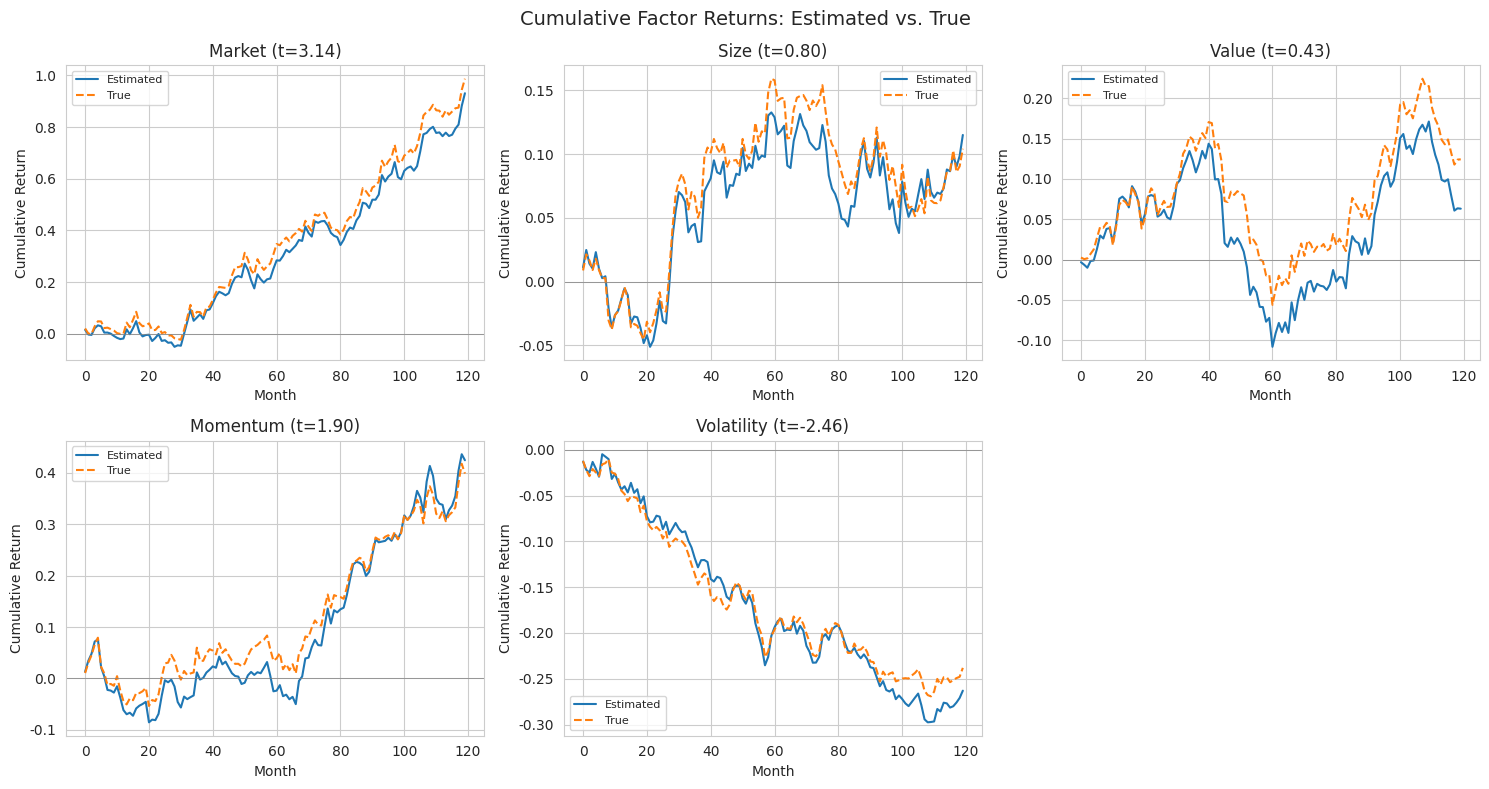
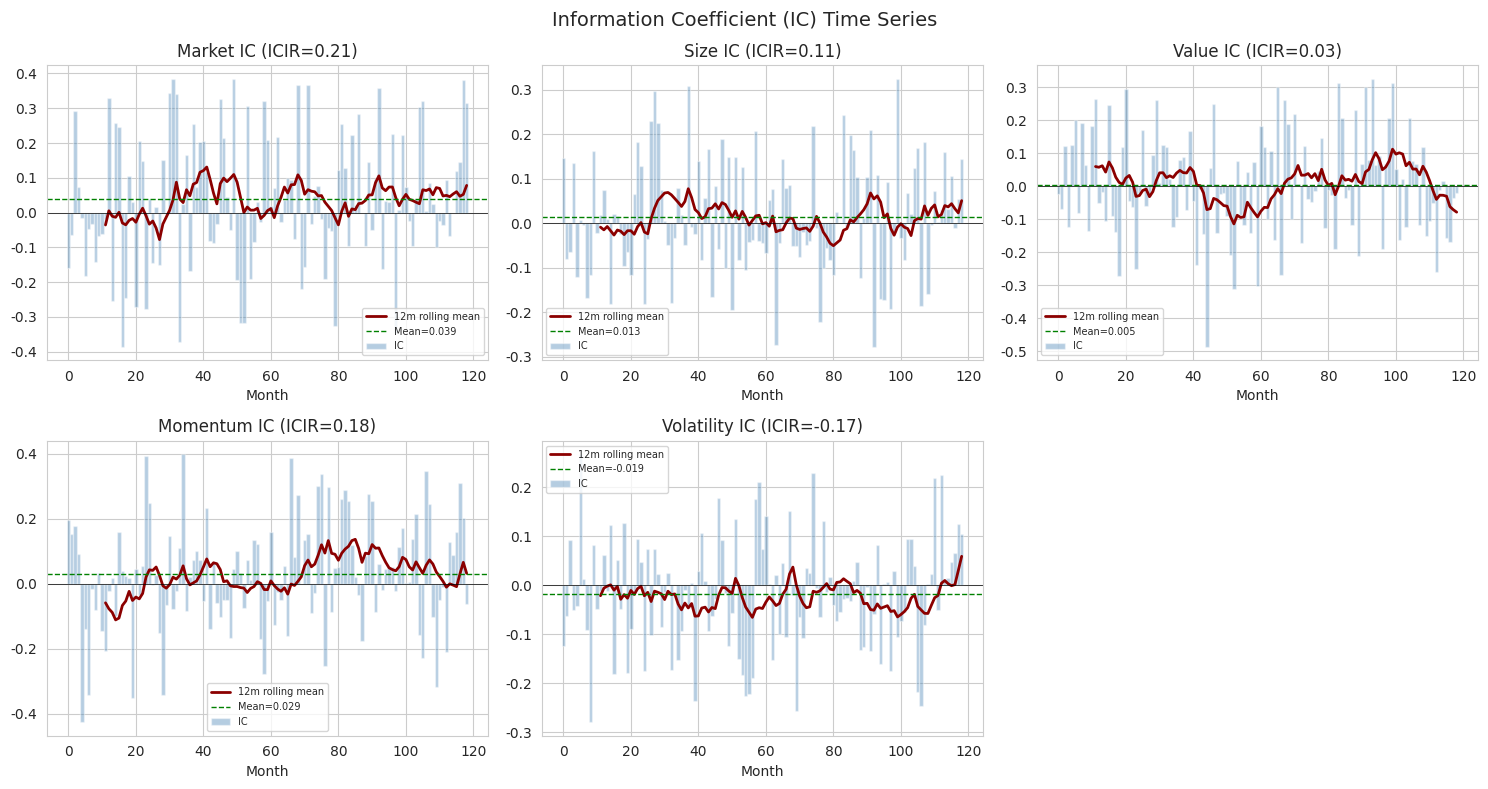
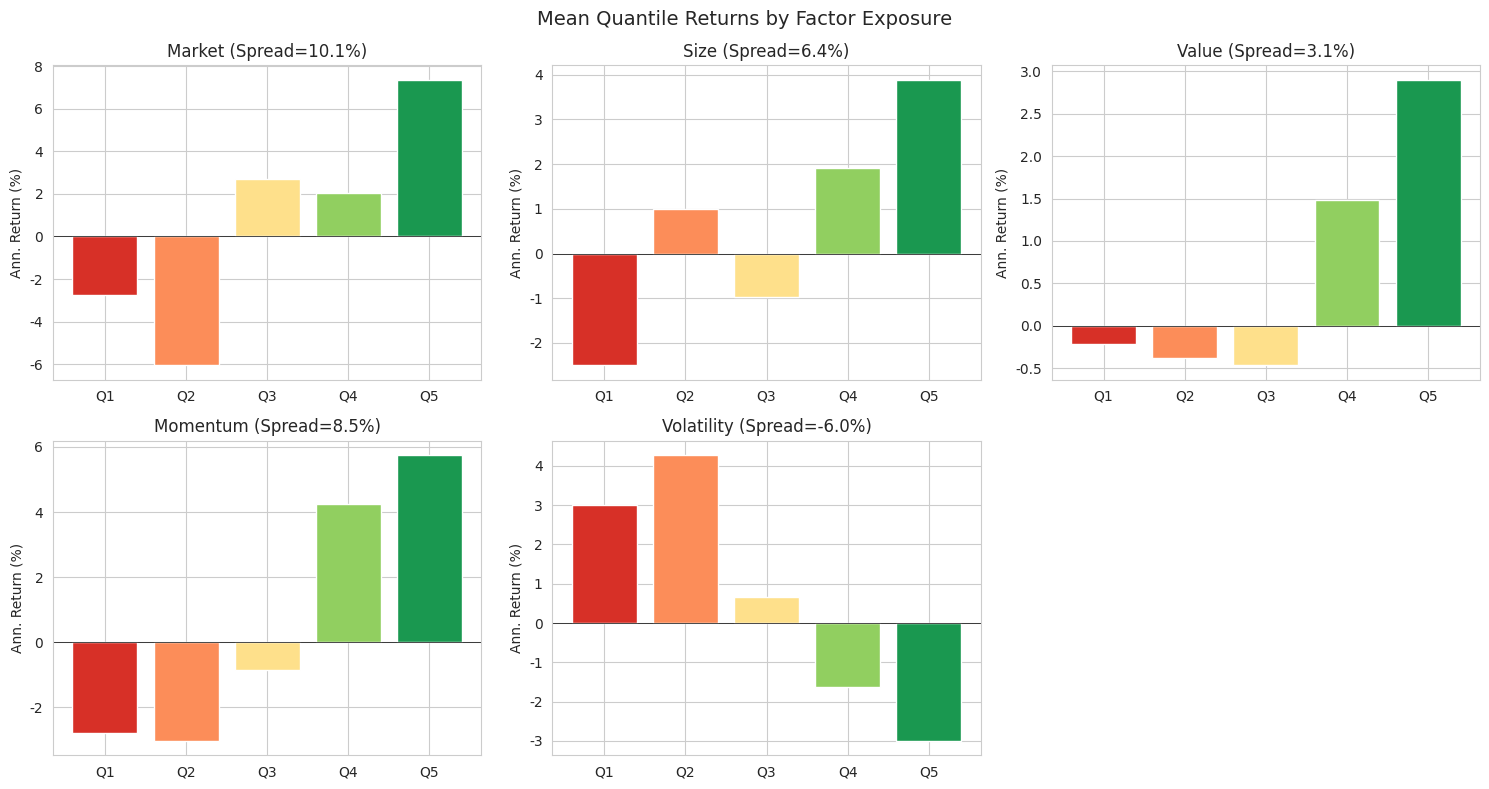
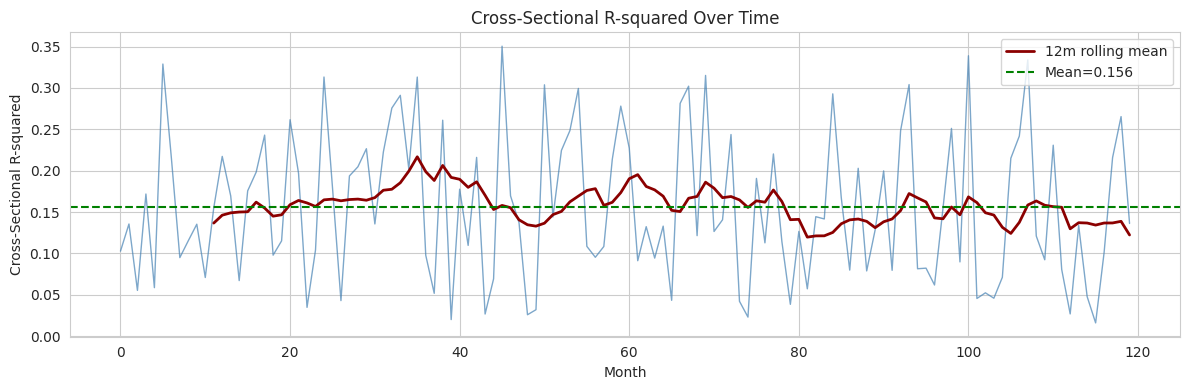
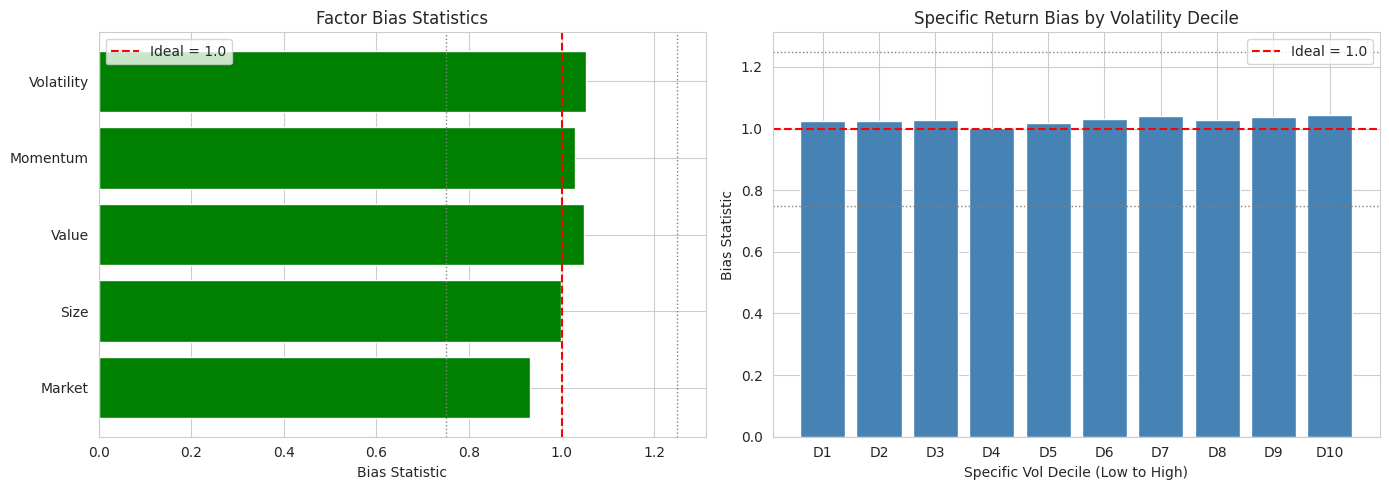
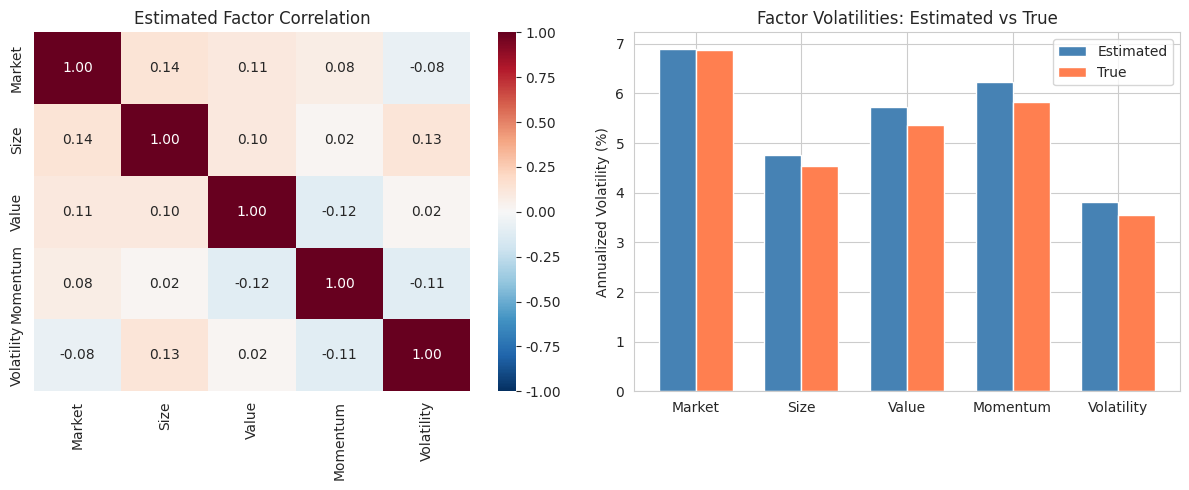
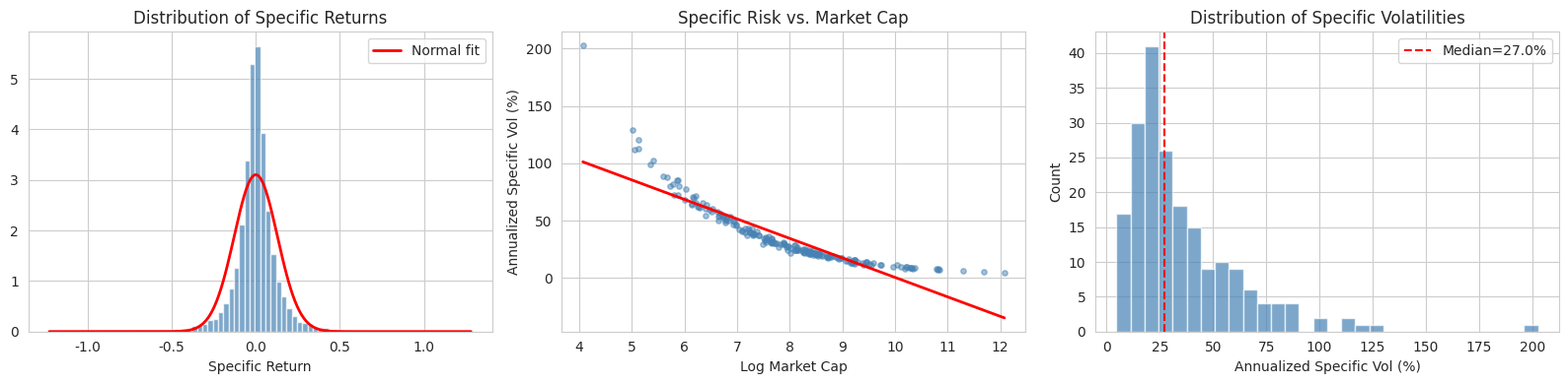
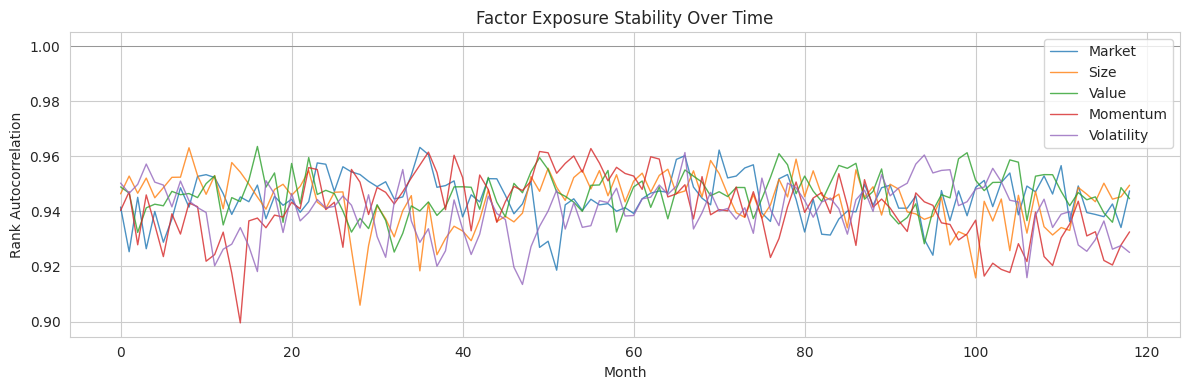
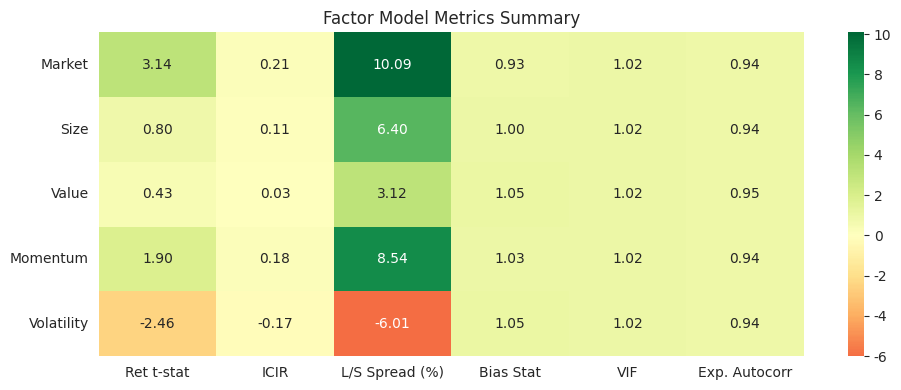

Generate these figures, in order, with matplotlib:
import numpy as np
import pandas as pd
import matplotlib.pyplot as plt
import seaborn as sns
from scipy import stats
from scipy.stats import spearmanr

np.random.seed(42)
sns.set_style('whitegrid')

def estimate_factor_model(returns, exposures, market_cap, factor_names=None,
                          periods_per_year=12):
    """
    Estimate factor returns and all unknown parameters from a cross-sectional
    factor model via Weighted Least Squares (WLS) regression.

    The model is: r_{i,t} = X_{i,t} f_t + u_{i,t}

    Given observed returns, z-scored exposures, and market capitalizations,
    this function estimates factor returns each period using the BARRA-style
    WLS formula:

        f_t = (X_t' W X_t)^{-1} X_t' W r_t

    where W = diag(sqrt(market_cap)), weighting larger stocks more heavily.

    At each time point t, only stocks with non-NaN returns, exposures, and
    market_cap are used in the cross-sectional regression.  Fitted and
    specific returns are computed for those stocks; missing stocks receive
    NaN.

    Parameters:
        returns (np.array): Asset excess returns, shape (T, N).
            May contain NaN for missing stocks at specific dates.
        exposures (np.array): Z-scored factor exposures, shape (T, N, K).
            May contain NaN for missing stocks at specific dates.
        market_cap (np.array): Market capitalizations, shape (N,).
            May contain NaN (those stocks are excluded from every period).
        factor_names (list or None): Names for the K factors. If None,
            defaults to ['Factor_1', ..., 'Factor_K'].
        periods_per_year (int): Periods per year for annualization (default 12).

    Returns:
        results (dict): Dictionary containing all estimated parameters:
            - 'factor_returns': Estimated factor returns, shape (T, K).
            - 'specific_returns': Residuals (idiosyncratic returns), shape (T, N).
                  NaN for stocks missing at that date.
            - 'r_squared': Cross-sectional R-squared per period, shape (T,).
            - 'factor_covariance': Factor return covariance matrix, shape (K, K).
            - 'specific_variance': Per-asset specific return variance, shape (N,).
                  Computed from non-NaN observations per stock.
            - 'factor_stats': DataFrame with annualized mean, vol, t-stat, Sharpe
                  per factor.
            - 'factor_names': List of factor names.
            - 'fitted_returns': Fitted (predicted) returns, shape (T, N).
                  NaN for stocks missing at that date.
            - 'asset_covariance_last': Full asset covariance at last period,
                  shape (N, N).
    """
    T, N, K = exposures.shape

    if factor_names is None:
        factor_names = [f'Factor_{k+1}' for k in range(K)]

    # --- WLS weights (BARRA convention) ---
    w = np.sqrt(market_cap)
    mcap_valid = ~np.isnan(w)       # static mask for valid market caps

    # --- Cross-sectional regression each period ---
    factor_returns = np.zeros((T, K))
    specific_returns = np.full((T, N), np.nan)
    fitted_returns = np.full((T, N), np.nan)
    r_squared = np.zeros(T)

    for t in range(T):
        X_t = exposures[t]                             # (N, K)
        r_t = returns[t]                               # (N,)

        # Valid stocks at this time point: non-NaN in returns,
        # all K exposures, and market cap
        valid = (~np.isnan(r_t)
                 & ~np.isnan(X_t).any(axis=1)
                 & mcap_valid)

        if valid.sum() <= K:
            # Not enough stocks to run the regression
            continue

        X_v = X_t[valid]                               # (n_valid, K)
        r_v = r_t[valid]                               # (n_valid,)
        w_v = w[valid]                                 # (n_valid,)
        W_v = np.diag(w_v)                             # (n_valid, n_valid)

        # WLS: f_t = (X'WX)^{-1} X'W r
        XtW = X_v.T @ W_v                             # (K, n_valid)
        factor_returns[t] = np.linalg.solve(XtW @ X_v, XtW @ r_v)  # (K,)

        # Fitted and residual returns (only for valid stocks)
        fitted_v = X_v @ factor_returns[t]             # (n_valid,)
        fitted_returns[t, valid] = fitted_v
        specific_returns[t, valid] = r_v - fitted_v

        # Weighted R-squared (valid stocks only)
        r_bar = np.average(r_v, weights=w_v)
        ss_tot = np.sum(w_v * (r_v - r_bar) ** 2)
        ss_res = np.sum(w_v * (r_v - fitted_v) ** 2)
        r_squared[t] = 1.0 - ss_res / ss_tot if ss_tot > 0 else 0.0

    # --- Factor return statistics ---
    means = factor_returns.mean(axis=0)
    stds = factor_returns.std(axis=0, ddof=1)
    t_stats = means / (stds / np.sqrt(T))
    ann_mean = means * periods_per_year
    ann_vol = stds * np.sqrt(periods_per_year)
    sharpe = ann_mean / ann_vol

    factor_stats = pd.DataFrame({
        'Ann. Mean (%)': ann_mean * 100,
        'Ann. Vol (%)': ann_vol * 100,
        'Sharpe': sharpe,
        't-stat': t_stats,
        '% Positive': (factor_returns > 0).mean(axis=0) * 100
    }, index=factor_names)

    # --- Factor covariance matrix (annualized) ---
    factor_covariance = np.cov(factor_returns, rowvar=False) * periods_per_year

    # --- Specific variance per asset (NaN-aware) ---
    specific_variance = np.nanvar(specific_returns, axis=0, ddof=1)

    # --- Full asset covariance at last period ---
    #   Sigma = X Sigma_f X' + D
    X_last = exposures[-1]
    factor_cov_monthly = np.cov(factor_returns, rowvar=False)
    D = np.diag(specific_variance)
    asset_covariance_last = X_last @ factor_cov_monthly @ X_last.T + D

    # --- Pack results ---
    results = {
        'factor_returns': factor_returns,           # (T, K)
        'specific_returns': specific_returns,       # (T, N) — NaN where missing
        'r_squared': r_squared,                     # (T,)
        'factor_covariance': factor_covariance,     # (K, K) annualized
        'specific_variance': specific_variance,     # (N,)
        'factor_stats': factor_stats,               # DataFrame
        'factor_names': factor_names,               # list
        'fitted_returns': fitted_returns,           # (T, N) — NaN where missing
        'asset_covariance_last': asset_covariance_last  # (N, N)
    }

    return results

def generate_factor_model_data(zscore_exposures, returns, market_cap):
    """
    Align z-score exposures (dict of DataFrames with potentially different
    shapes), stock returns, and market capitalizations onto a common
    (dates x stocks) grid and produce arrays compatible with
    estimate_factor_model.

    Each factor's exposure DataFrame may span a different date range and
    stock universe.  This function intersects all inputs to find the
    maximal common (T, N) rectangle, then stacks exposures into the
    (T, N, K) tensor that estimate_factor_model expects.

    NaN values are preserved: at any given date a stock may be missing
    (NaN) in returns, market_cap, or any exposure.  The downstream
    estimate_factor_model handles this by running the cross-sectional
    regression on only the non-NaN stocks at each time point.

    Parameters
    ----------
    zscore_exposures : dict[str, pd.DataFrame]
        Keys are factor names.  Each value is a DataFrame of shape (T_k, N_k)
        with a DatetimeIndex (dates) as rows and stock identifiers as columns.
        The values should already be z-scored cross-sectionally.
        Individual cells may be NaN (missing stock at that date).
    returns : pd.DataFrame
        Stock excess returns, shape (T, N).  DatetimeIndex rows, stock
        identifiers as columns.  May contain NaN for missing stocks.
    market_cap : pd.DataFrame
        Market capitalizations, shape (T, N).  Same row/column convention
        as returns.  May contain NaN for missing stocks.

    Returns
    -------
    returns_out : np.ndarray, shape (T_common, N_common)
        Aligned asset returns (may contain NaN).
    exposures_out : np.ndarray, shape (T_common, N_common, K)
        Stacked, aligned z-score exposures (may contain NaN).
    market_cap_out : np.ndarray, shape (N_common,)
        Last available market cap per stock (forward-filled so that a
        stock delisted before the final date still gets a valid weight).
    factor_names : list[str]
        Factor names in the same order as the last axis of exposures_out.
    """
    factor_names = list(zscore_exposures.keys())
    K = len(factor_names)

    # --- Intersect dates across returns, market_cap, and every exposure ---
    common_dates = returns.index.intersection(market_cap.index)
    for name in factor_names:
        common_dates = common_dates.intersection(
            zscore_exposures[name].index)
    common_dates = common_dates.sort_values()

    # --- Intersect stocks across returns, market_cap, and every exposure ---
    common_stocks = returns.columns.intersection(market_cap.columns)
    for name in factor_names:
        common_stocks = common_stocks.intersection(
            zscore_exposures[name].columns)
    common_stocks = common_stocks.sort_values()

    T, N = len(common_dates), len(common_stocks)
    if T == 0:
        raise ValueError(
            "No common dates across returns, market_cap, and exposures.")
    if N == 0:
        raise ValueError(
            "No common stocks across returns, market_cap, and exposures.")

    # --- Align returns (NaN preserved) ---
    returns_out = returns.loc[common_dates, common_stocks].values  # (T, N)

    # --- Align market cap: last available (non-NaN) value per stock ---
    market_cap_out = (market_cap
                      .loc[common_dates, common_stocks]
                      .ffill()          # forward-fill gaps
                      .iloc[-1]         # last row
                      .values)          # (N,)

    # --- Stack exposures into (T, N, K), NaN preserved ---
    exposures_out = np.empty((T, N, K))
    for k, name in enumerate(factor_names):
        exposures_out[:, :, k] = (zscore_exposures[name]
                                  .loc[common_dates, common_stocks]
                                  .values)

    return returns_out, exposures_out, market_cap_out, factor_names

# ------------------------------------------------------------------
# Example: generate synthetic data, then estimate the factor model
# from the observed returns, exposures, and market caps.
# ------------------------------------------------------------------
from numpy.random import RandomState

def _make_sample_data(N=200, T=120, K=5, seed=42):
    """Helper to create synthetic inputs for demonstration."""
    rng = RandomState(seed)
    factor_names = ['Market', 'Size', 'Value', 'Momentum', 'Volatility'][:K]

    # Market caps (log-normal)
    market_cap = np.exp(rng.normal(8.0, 1.5, N))

    # AR(1) exposures, z-scored each period
    rho = 0.95
    exposures = np.zeros((T, N, K))
    exposures[0] = rng.randn(N, K)
    for t in range(1, T):
        exposures[t] = rho * exposures[t-1] + np.sqrt(1-rho**2) * rng.randn(N, K)
    for t in range(T):
        mu, sigma = exposures[t].mean(0), exposures[t].std(0)
        exposures[t] = (exposures[t] - mu) / sigma

    # True (hidden) factor returns and specific returns
    monthly_means = np.array([0.005, 0.0017, 0.0025, 0.0033, -0.0008])[:K]
    monthly_stds  = np.array([0.02, 0.012, 0.015, 0.018, 0.01])[:K]
    true_fret = np.column_stack(
        [rng.normal(monthly_means[k], monthly_stds[k], T) for k in range(K)])
    spec_vol = 0.08 / np.sqrt(market_cap / np.median(market_cap))
    specific_ret = np.column_stack([rng.normal(0, spec_vol) for _ in range(T)])
    specific_ret = specific_ret.T  # (T, N)

    # Observed returns: r = Xf + u
    returns = np.array([exposures[t] @ true_fret[t] + specific_ret[t]
                        for t in range(T)])
    return returns, exposures, market_cap, factor_names, true_fret

# Create sample inputs
returns, exposures, market_cap, factor_names, true_fret = _make_sample_data()
N, T, K = exposures.shape[1], exposures.shape[0], exposures.shape[2]

# --- Run the estimator ---
results = estimate_factor_model(returns, exposures, market_cap,
                                factor_names=factor_names)

# Unpack for downstream cells
est_fret      = results['factor_returns']
residuals     = results['specific_returns']
r_squared     = results['r_squared']

print(f'Assets: {N}, Periods: {T}, Factors: {K}')
print(f'Factor names: {factor_names}')
print(f'Returns shape:  {returns.shape}')
print(f'Exposures shape: {exposures.shape}')
print(f'Market cap range: [{market_cap.min():.0f}, {market_cap.max():.0f}]')
print()
print('Estimated factor returns shape:', est_fret.shape)
print('Specific returns shape:', residuals.shape)
print(f'Mean cross-sectional R-squared: {r_squared.mean():.4f}')
print()
print('Factor Return Statistics:')
print(results['factor_stats'].round(3))

# ------------------------------------------------------------------
# Demo: use generate_factor_model_data with dict-of-DataFrames input
# ------------------------------------------------------------------
# Convert the synthetic numpy arrays into the DataFrame / dict format
# that a real-world user would supply, then show the round-trip.
# We inject per-time-point NaN values to exercise per-period masking.

dates = pd.date_range('2015-01-31', periods=T, freq='ME')
stock_names = [f'Stock_{i+1:03d}' for i in range(N)]

# Returns and market cap as DataFrames (T x N)
returns_df = pd.DataFrame(returns, index=dates, columns=stock_names)
market_cap_df = pd.DataFrame(
    np.tile(market_cap, (T, 1)),       # replicate static caps across time
    index=dates, columns=stock_names
)

# Z-score exposures as dict of DataFrames — each factor has DIFFERENT shape
zscore_dict = {}
for k, fname in enumerate(factor_names):
    t_start = k * 3                    # each factor starts a few months later
    n_end   = N - k * 5               # each factor covers slightly fewer stocks
    sub_dates  = dates[t_start:]
    sub_stocks = stock_names[:n_end]
    zscore_dict[fname] = pd.DataFrame(
        exposures[t_start:, :n_end, k],
        index=sub_dates,
        columns=sub_stocks
    )

# --- Inject scattered NaN values (simulating missing stocks at specific dates) ---
rng_nan = np.random.RandomState(99)
# Sprinkle NaN into returns for ~3% of entries in 10 randomly chosen stocks
nan_stocks = rng_nan.choice(stock_names[:180], size=10, replace=False)
for s in nan_stocks:
    nan_dates = rng_nan.choice(len(dates), size=max(1, int(0.03 * T)),
                               replace=False)
    returns_df.iloc[nan_dates, returns_df.columns.get_loc(s)] = np.nan

# Sprinkle NaN into one exposure factor for a few stocks at a few dates
nan_factor = factor_names[1]   # e.g. 'Size'
nan_cols = rng_nan.choice(
    zscore_dict[nan_factor].columns, size=5, replace=False)
for c in nan_cols:
    idx = rng_nan.choice(len(zscore_dict[nan_factor]), size=2, replace=False)
    zscore_dict[nan_factor].iloc[idx,
        zscore_dict[nan_factor].columns.get_loc(c)] = np.nan

print('Input shapes (each exposure has a different shape):')
print(f'  returns_df      : {returns_df.shape}  '
      f'(NaN count: {returns_df.isna().sum().sum()})')
print(f'  market_cap_df   : {market_cap_df.shape}')
for fname, df in zscore_dict.items():
    nan_cnt = df.isna().sum().sum()
    extra = f'  (NaN count: {nan_cnt})' if nan_cnt else ''
    print(f'  exposure[{fname:10s}]: {df.shape}{extra}')

# --- Run generate_factor_model_data (NaN pass-through) ---
ret_arr, exp_arr, mcap_arr, fnames = generate_factor_model_data(
    zscore_dict, returns_df, market_cap_df)

print(f'\nAligned outputs:')
print(f'  returns    : {ret_arr.shape}  '
      f'(NaN cells: {np.isnan(ret_arr).sum()})')
print(f'  exposures  : {exp_arr.shape}  '
      f'(NaN cells: {np.isnan(exp_arr).sum()})')
print(f'  market_cap : {mcap_arr.shape}  '
      f'(NaN: {np.isnan(mcap_arr).sum()})')
print(f'  factors    : {fnames}')

# --- Feed directly into estimate_factor_model ---
# The regression now handles NaN per time point, using only valid stocks.
results_from_dict = estimate_factor_model(
    ret_arr, exp_arr, mcap_arr, factor_names=fnames)

# Show per-period valid stock counts
n_valid_per_t = np.sum(~np.isnan(results_from_dict['specific_returns']),
                       axis=1)
print(f'\nValid stocks per period: min={n_valid_per_t.min()}, '
      f'max={n_valid_per_t.max()}, mean={n_valid_per_t.mean():.1f}')
print(f'Factor returns have NaN? {np.isnan(results_from_dict["factor_returns"]).any()}')

print(f'\nFactor model estimated successfully with per-period NaN handling.')
print(results_from_dict['factor_stats'].round(3))

def estimate_factor_returns_wls(returns, exposures, market_cap):
    """
    Estimate factor returns via WLS cross-sectional regression each period.

    At each time point t, only stocks with non-NaN returns, exposures,
    and market_cap are used in the regression.

    Parameters:
        returns (np.array): Asset returns, shape (T, N). May contain NaN.
        exposures (np.array): Factor exposures, shape (T, N, K). May contain NaN.
        market_cap (np.array): Market capitalizations, shape (N,). May contain NaN.

    Returns:
        factor_returns (np.array): Estimated factor returns, shape (T, K).
        residuals (np.array): Specific returns (residuals), shape (T, N).
            NaN for stocks missing at that date.
        r_squared (np.array): Cross-sectional R-squared, shape (T,).
    """
    T, N, K = exposures.shape
    w = np.sqrt(market_cap)  # WLS weights
    mcap_valid = ~np.isnan(w)

    factor_returns = np.zeros((T, K))
    residuals = np.full((T, N), np.nan)
    r_squared = np.zeros(T)

    for t in range(T):
        X_t = exposures[t]  # (N, K)
        r_t = returns[t]    # (N,)

        # Valid stocks at this time point
        valid = (~np.isnan(r_t)
                 & ~np.isnan(X_t).any(axis=1)
                 & mcap_valid)

        if valid.sum() <= K:
            continue

        X_v = X_t[valid]
        r_v = r_t[valid]
        w_v = w[valid]
        W_v = np.diag(w_v)

        # WLS: f = (X'WX)^{-1} X'Wr
        XtW = X_v.T @ W_v  # (K, n_valid)
        factor_returns[t] = np.linalg.solve(XtW @ X_v, XtW @ r_v)

        # Residuals (valid stocks only)
        fitted_v = X_v @ factor_returns[t]
        residuals[t, valid] = r_v - fitted_v

        # Weighted R-squared
        r_bar = np.average(r_v, weights=w_v)
        ss_tot = np.sum(w_v * (r_v - r_bar)**2)
        ss_res = np.sum(w_v * (r_v - fitted_v)**2)
        r_squared[t] = 1.0 - ss_res / ss_tot if ss_tot > 0 else 0.0

    return factor_returns, residuals, r_squared

# Factor returns were already estimated by estimate_factor_model above.
# Call estimate_factor_returns_wls separately here to verify consistency.
est_fret_check, residuals_check, r_sq_check = estimate_factor_returns_wls(
    returns, exposures, market_cap)

print('Consistency check (should be ~0):',
      np.max(np.abs(est_fret_check - est_fret)))
print(f'Mean cross-sectional R-squared: {r_squared.mean():.4f}')

def factor_return_statistics(factor_returns, factor_names, periods_per_year=12):
    """
    Compute summary statistics for estimated factor returns.

    Parameters:
        factor_returns (np.array): Estimated factor returns, shape (T, K).
        factor_names (list): Factor names.
        periods_per_year (int): Periods per year for annualization.

    Returns:
        stats_df (pd.DataFrame): Summary statistics per factor.
    """
    T, K = factor_returns.shape
    means = factor_returns.mean(axis=0)
    stds = factor_returns.std(axis=0, ddof=1)
    t_stats = means / (stds / np.sqrt(T))

    ann_mean = means * periods_per_year
    ann_vol = stds * np.sqrt(periods_per_year)
    sharpe = ann_mean / ann_vol

    pct_positive = (factor_returns > 0).mean(axis=0)

    stats_df = pd.DataFrame({
        'Ann. Mean (%)': ann_mean * 100,
        'Ann. Vol (%)': ann_vol * 100,
        'Sharpe': sharpe,
        't-stat': t_stats,
        '% Positive': pct_positive * 100
    }, index=factor_names)

    return stats_df

# Factor stats are already computed inside estimate_factor_model
fret_stats = results['factor_stats']
print('Factor Return Statistics (Estimated):')
print(fret_stats.round(3))
print()

fret_stats_true = factor_return_statistics(true_fret, factor_names)
print('Factor Return Statistics (True):')
print(fret_stats_true.round(3))

# Cumulative factor returns: estimated vs. true
fig, axes = plt.subplots(2, 3, figsize=(15, 8))
axes = axes.flatten()

for k in range(K):
    ax = axes[k]
    cum_est = np.cumprod(1 + est_fret[:, k]) - 1
    cum_true = np.cumprod(1 + true_fret[:, k]) - 1
    ax.plot(cum_est, label='Estimated', linewidth=1.5)
    ax.plot(cum_true, label='True', linewidth=1.5, linestyle='--')
    ax.set_title(f'{factor_names[k]} (t={fret_stats.loc[factor_names[k], "t-stat"]:.2f})')
    ax.set_xlabel('Month')
    ax.set_ylabel('Cumulative Return')
    ax.legend(fontsize=8)
    ax.axhline(0, color='grey', linewidth=0.5)

# Hide unused subplot
axes[-1].set_visible(False)
fig.suptitle('Cumulative Factor Returns: Estimated vs. True', fontsize=14)
plt.tight_layout()
plt.show()

def compute_information_coefficient(returns, exposures, factor_names):
    """
    Compute the Information Coefficient (IC) for each factor over time.

    IC is the Spearman rank correlation between factor exposures at time t
    and asset returns at time t+1.

    Parameters:
        returns (np.array): Asset returns, shape (T, N).
        exposures (np.array): Factor exposures, shape (T, N, K).
        factor_names (list): Factor names.

    Returns:
        ic_df (pd.DataFrame): IC time series, shape (T-1, K).
        ic_summary (pd.DataFrame): IC summary statistics per factor.
    """
    T, N, K = exposures.shape
    ic_values = np.zeros((T - 1, K))

    for t in range(T - 1):
        for k in range(K):
            corr, _ = spearmanr(exposures[t, :, k], returns[t + 1])
            ic_values[t, k] = corr

    ic_df = pd.DataFrame(ic_values, columns=factor_names)

    # Summary statistics
    ic_mean = ic_df.mean()
    ic_std = ic_df.std()
    icir = ic_mean / ic_std
    ic_t = ic_mean / (ic_std / np.sqrt(len(ic_df)))
    pct_positive = (ic_df > 0).mean()

    ic_summary = pd.DataFrame({
        'Mean IC': ic_mean,
        'Std IC': ic_std,
        'ICIR': icir,
        't-stat': ic_t,
        '% Positive': pct_positive * 100
    })

    return ic_df, ic_summary

ic_df, ic_summary = compute_information_coefficient(returns, exposures, factor_names)

print('IC Summary:')
print(ic_summary.round(4))

# IC time series with rolling mean
fig, axes = plt.subplots(2, 3, figsize=(15, 8))
axes = axes.flatten()

for k in range(K):
    ax = axes[k]
    ax.bar(range(len(ic_df)), ic_df[factor_names[k]], alpha=0.4, width=1.0,
           color='steelblue', label='IC')
    rolling_ic = ic_df[factor_names[k]].rolling(12).mean()
    ax.plot(rolling_ic, color='darkred', linewidth=2, label='12m rolling mean')
    ax.axhline(0, color='black', linewidth=0.5)
    ax.axhline(ic_summary.loc[factor_names[k], 'Mean IC'], color='green',
               linewidth=1, linestyle='--', label=f'Mean={ic_summary.loc[factor_names[k], "Mean IC"]:.3f}')
    ax.set_title(f'{factor_names[k]} IC (ICIR={ic_summary.loc[factor_names[k], "ICIR"]:.2f})')
    ax.set_xlabel('Month')
    ax.legend(fontsize=7)

axes[-1].set_visible(False)
fig.suptitle('Information Coefficient (IC) Time Series', fontsize=14)
plt.tight_layout()
plt.show()

def quantile_analysis(returns, exposures, factor_names, n_quantiles=5):
    """
    Compute mean forward returns by factor exposure quantile.

    Parameters:
        returns (np.array): Asset returns, shape (T, N).
        exposures (np.array): Factor exposures, shape (T, N, K).
        factor_names (list): Factor names.
        n_quantiles (int): Number of quantile bins.

    Returns:
        quantile_returns (dict): {factor_name: DataFrame of mean returns per quantile per period}.
        quantile_summary (pd.DataFrame): Annualized mean return per quantile per factor.
    """
    T, N, K = exposures.shape
    quantile_returns = {}

    for k in range(K):
        qr = np.zeros((T - 1, n_quantiles))
        for t in range(T - 1):
            # Assign quintiles based on exposure at time t
            ranks = pd.Series(exposures[t, :, k]).rank(method='first')
            quantile_labels = pd.qcut(ranks, n_quantiles, labels=False)

            for q in range(n_quantiles):
                mask = quantile_labels == q
                qr[t, q] = returns[t + 1, mask].mean()

        quantile_returns[factor_names[k]] = pd.DataFrame(
            qr, columns=[f'Q{i+1}' for i in range(n_quantiles)])

    # Summary: annualized mean returns per quantile
    summary_data = {}
    for k in range(K):
        name = factor_names[k]
        mean_qr = quantile_returns[name].mean() * 12  # annualize
        summary_data[name] = mean_qr

    quantile_summary = pd.DataFrame(summary_data).T
    quantile_summary['L/S Spread'] = quantile_summary['Q5'] - quantile_summary['Q1']

    return quantile_returns, quantile_summary

quantile_ret, quantile_summary = quantile_analysis(returns, exposures, factor_names)

print('Quantile Returns (Annualized %):')
print((quantile_summary * 100).round(2))

# Quantile return bar charts
fig, axes = plt.subplots(2, 3, figsize=(15, 8))
axes = axes.flatten()

for k in range(K):
    ax = axes[k]
    name = factor_names[k]
    mean_qr = quantile_ret[name].mean() * 12 * 100  # annualized %
    colors = ['#d73027', '#fc8d59', '#fee08b', '#91cf60', '#1a9850']
    ax.bar(mean_qr.index, mean_qr.values, color=colors)
    ax.set_title(f'{name} (Spread={quantile_summary.loc[name, "L/S Spread"]*100:.1f}%)')
    ax.set_ylabel('Ann. Return (%)')
    ax.axhline(0, color='black', linewidth=0.5)

axes[-1].set_visible(False)
fig.suptitle('Mean Quantile Returns by Factor Exposure', fontsize=14)
plt.tight_layout()
plt.show()

fig, ax = plt.subplots(figsize=(12, 4))
ax.plot(r_squared, color='steelblue', linewidth=1, alpha=0.7)
rolling_r2 = pd.Series(r_squared).rolling(12).mean()
ax.plot(rolling_r2, color='darkred', linewidth=2, label='12m rolling mean')
ax.axhline(r_squared.mean(), color='green', linestyle='--',
           label=f'Mean={r_squared.mean():.3f}')
ax.set_xlabel('Month')
ax.set_ylabel('Cross-Sectional R-squared')
ax.set_title('Cross-Sectional R-squared Over Time')
ax.legend()
plt.tight_layout()
plt.show()

print(f'R-squared: mean={r_squared.mean():.4f}, '
      f'median={np.median(r_squared):.4f}, '
      f'min={r_squared.min():.4f}, max={r_squared.max():.4f}')

def compute_bias_statistics(factor_returns, residuals, exposures, market_cap,
                            factor_names, window=60):
    """
    Compute bias statistics for factor portfolios and specific returns.

    The bias statistic is the standard deviation of standardized returns
    (realized return / predicted volatility). A value of 1.0 indicates
    unbiased risk forecasts.

    Parameters:
        factor_returns (np.array): Estimated factor returns, shape (T, K).
        residuals (np.array): Specific returns, shape (T, N).
        exposures (np.array): Factor exposures, shape (T, N, K).
        market_cap (np.array): Market capitalizations, shape (N,).
        factor_names (list): Factor names.
        window (int): Rolling window for volatility estimation.

    Returns:
        bias_df (pd.DataFrame): Bias statistics per factor.
        specific_bias (pd.DataFrame): Bias stats by specific risk decile.
    """
    T, K = factor_returns.shape
    N = residuals.shape[1]

    # Factor bias statistics
    bias_data = []
    for k in range(K):
        standardized = []
        for t in range(window, T):
            # Rolling predicted volatility
            pred_vol = factor_returns[t-window:t, k].std(ddof=1)
            if pred_vol > 1e-10:
                standardized.append(factor_returns[t, k] / pred_vol)
        bias_stat = np.std(standardized, ddof=1) if standardized else np.nan
        bias_data.append({
            'Factor': factor_names[k],
            'Bias Statistic': bias_stat,
            'Status': 'OK' if 0.75 < bias_stat < 1.25 else 'Warning'
        })

    bias_df = pd.DataFrame(bias_data).set_index('Factor')

    # Specific return bias by volatility decile
    spec_vol = residuals.std(axis=0, ddof=1)
    decile_labels = pd.qcut(spec_vol, 10, labels=[f'D{i+1}' for i in range(10)])

    decile_bias = []
    for d in range(10):
        label = f'D{d+1}'
        mask = decile_labels == label
        assets_in_decile = np.where(mask)[0]

        standardized_all = []
        for i in assets_in_decile:
            for t in range(window, T):
                pred_v = residuals[t-window:t, i].std(ddof=1)
                if pred_v > 1e-10:
                    standardized_all.append(residuals[t, i] / pred_v)

        b = np.std(standardized_all, ddof=1) if standardized_all else np.nan
        decile_bias.append({'Decile': label, 'Bias Statistic': b})

    specific_bias = pd.DataFrame(decile_bias).set_index('Decile')

    return bias_df, specific_bias

bias_df, specific_bias = compute_bias_statistics(
    est_fret, residuals, exposures, market_cap, factor_names, window=36)

print('Factor Bias Statistics (target = 1.0):')
print(bias_df.round(3))
print()
print('Specific Return Bias by Volatility Decile:')
print(specific_bias.round(3))

fig, (ax1, ax2) = plt.subplots(1, 2, figsize=(14, 5))

# Factor bias statistics
colors = ['green' if s == 'OK' else 'orange' for s in bias_df['Status']]
ax1.barh(bias_df.index, bias_df['Bias Statistic'], color=colors)
ax1.axvline(1.0, color='red', linestyle='--', linewidth=1.5, label='Ideal = 1.0')
ax1.axvline(0.75, color='grey', linestyle=':', linewidth=1)
ax1.axvline(1.25, color='grey', linestyle=':', linewidth=1)
ax1.set_xlabel('Bias Statistic')
ax1.set_title('Factor Bias Statistics')
ax1.legend()

# Specific risk bias by decile
ax2.bar(specific_bias.index, specific_bias['Bias Statistic'], color='steelblue')
ax2.axhline(1.0, color='red', linestyle='--', linewidth=1.5, label='Ideal = 1.0')
ax2.axhline(0.75, color='grey', linestyle=':', linewidth=1)
ax2.axhline(1.25, color='grey', linestyle=':', linewidth=1)
ax2.set_xlabel('Specific Vol Decile (Low to High)')
ax2.set_ylabel('Bias Statistic')
ax2.set_title('Specific Return Bias by Volatility Decile')
ax2.legend()

plt.tight_layout()
plt.show()

# Estimated factor covariance and correlation
factor_cov = np.cov(est_fret, rowvar=False) * 12  # annualized
factor_corr = np.corrcoef(est_fret, rowvar=False)

# True factor covariance
true_factor_cov = np.cov(true_fret, rowvar=False) * 12

fig, (ax1, ax2) = plt.subplots(1, 2, figsize=(12, 5))

sns.heatmap(pd.DataFrame(factor_corr, index=factor_names, columns=factor_names),
            annot=True, fmt='.2f', cmap='RdBu_r', center=0, vmin=-1, vmax=1,
            ax=ax1)
ax1.set_title('Estimated Factor Correlation')

# Annualized factor volatilities: estimated vs true
est_vol = np.sqrt(np.diag(factor_cov)) * 100
true_vol = np.sqrt(np.diag(true_factor_cov)) * 100
x = np.arange(K)
width = 0.35
ax2.bar(x - width/2, est_vol, width, label='Estimated', color='steelblue')
ax2.bar(x + width/2, true_vol, width, label='True', color='coral')
ax2.set_xticks(x)
ax2.set_xticklabels(factor_names)
ax2.set_ylabel('Annualized Volatility (%)')
ax2.set_title('Factor Volatilities: Estimated vs True')
ax2.legend()

plt.tight_layout()
plt.show()

def specific_risk_analysis(residuals, market_cap):
    """
    Analyze properties of specific (idiosyncratic) returns.

    Parameters:
        residuals (np.array): Specific returns, shape (T, N).
        market_cap (np.array): Market capitalizations, shape (N,).

    Returns:
        stats (dict): Distributional statistics.
        spec_vol (np.array): Per-asset specific volatility, shape (N,).
    """
    T, N = residuals.shape
    spec_vol = residuals.std(axis=0, ddof=1) * np.sqrt(12)  # annualized

    # Distributional stats of pooled residuals
    pooled = residuals.flatten()
    stats_dict = {
        'Mean': pooled.mean(),
        'Std': pooled.std(),
        'Skewness': float(pd.Series(pooled).skew()),
        'Kurtosis': float(pd.Series(pooled).kurtosis()),
        'Mean Spec Vol (ann %)': spec_vol.mean() * 100,
        'Median Spec Vol (ann %)': np.median(spec_vol) * 100
    }

    # Cross-asset correlation of residuals (should be near zero)
    sample_pairs = min(500, N * (N - 1) // 2)
    rng = np.random.RandomState(0)
    pairwise_corrs = []
    for _ in range(sample_pairs):
        i, j = rng.choice(N, 2, replace=False)
        c = np.corrcoef(residuals[:, i], residuals[:, j])[0, 1]
        pairwise_corrs.append(c)
    stats_dict['Mean Pairwise Corr'] = np.mean(pairwise_corrs)
    stats_dict['Std Pairwise Corr'] = np.std(pairwise_corrs)

    return stats_dict, spec_vol

spec_stats, spec_vol = specific_risk_analysis(residuals, market_cap)

print('Specific Return Statistics:')
for k, v in spec_stats.items():
    print(f'  {k}: {v:.4f}')

fig, axes = plt.subplots(1, 3, figsize=(16, 4))

# Distribution of pooled residuals
ax = axes[0]
pooled = residuals.flatten()
ax.hist(pooled, bins=80, density=True, alpha=0.7, color='steelblue')
x_grid = np.linspace(pooled.min(), pooled.max(), 200)
ax.plot(x_grid, stats.norm.pdf(x_grid, pooled.mean(), pooled.std()),
        'r-', linewidth=2, label='Normal fit')
ax.set_title('Distribution of Specific Returns')
ax.set_xlabel('Specific Return')
ax.legend()

# Specific vol vs log market cap
ax = axes[1]
ax.scatter(np.log(market_cap), spec_vol * 100, alpha=0.5, s=15, color='steelblue')
z = np.polyfit(np.log(market_cap), spec_vol * 100, 1)
p = np.poly1d(z)
x_fit = np.linspace(np.log(market_cap).min(), np.log(market_cap).max(), 100)
ax.plot(x_fit, p(x_fit), 'r-', linewidth=2)
ax.set_xlabel('Log Market Cap')
ax.set_ylabel('Annualized Specific Vol (%)')
ax.set_title('Specific Risk vs. Market Cap')

# Distribution of specific volatilities
ax = axes[2]
ax.hist(spec_vol * 100, bins=30, alpha=0.7, color='steelblue')
ax.axvline(np.median(spec_vol) * 100, color='red', linestyle='--',
           label=f'Median={np.median(spec_vol)*100:.1f}%')
ax.set_xlabel('Annualized Specific Vol (%)')
ax.set_ylabel('Count')
ax.set_title('Distribution of Specific Volatilities')
ax.legend()

plt.tight_layout()
plt.show()

def portfolio_risk_decomposition(weights, exposures_t, factor_cov, specific_var,
                                  factor_names):
    """
    Decompose portfolio risk into factor and specific components.

    Handles NaN values in exposures, weights, and specific_var by masking
    out stocks with any missing data and renormalizing weights over the
    valid subset.

    Parameters:
        weights (np.array): Portfolio weights, shape (N,).
            May contain NaN for missing stocks.
        exposures_t (np.array): Factor exposures at time t, shape (N, K).
            May contain NaN for missing stocks.
        factor_cov (np.array): Factor covariance matrix, shape (K, K).
        specific_var (np.array): Specific variances, shape (N,).
            May contain NaN for missing stocks.
        factor_names (list): Factor names.

    Returns:
        decomp (dict): Risk decomposition results.
    """
    weights = np.asarray(weights, dtype=float)
    exposures_t = np.asarray(exposures_t, dtype=float)
    specific_var = np.asarray(specific_var, dtype=float)

    # --- Identify valid stocks: non-NaN in weights, all exposures, and specific_var ---
    valid = (~np.isnan(weights)
             & ~np.isnan(exposures_t).any(axis=1)
             & ~np.isnan(specific_var))

    n_valid = valid.sum()
    n_total = len(weights)
    n_dropped = n_total - n_valid

    if n_valid == 0:
        nan_series = pd.Series(np.nan, index=factor_names)
        return {
            'Total Vol (ann %)': np.nan,
            'Factor Vol (ann %)': np.nan,
            'Specific Vol (ann %)': np.nan,
            'Factor Risk Share (%)': np.nan,
            'Specific Risk Share (%)': np.nan,
            'Portfolio Factor Exposures': nan_series,
            'Factor Risk Contributions': nan_series,
            'N Valid Stocks': 0,
            'N Dropped Stocks': n_total,
        }

    # --- Subset to valid stocks ---
    w = weights[valid]
    X = exposures_t[valid]   # (n_valid, K)
    sv = specific_var[valid]  # (n_valid,)

    # --- Renormalize weights so they sum to the same total as before ---
    # This preserves the scale (e.g. fully-invested = 1.0) after dropping
    # NaN stocks.  For long-short portfolios (sum ≈ 0) we skip rescaling.
    orig_sum = np.nansum(weights)
    new_sum = w.sum()
    if abs(orig_sum) > 1e-10 and abs(new_sum) > 1e-10:
        w = w * (orig_sum / new_sum)

    # Portfolio factor exposures
    port_exposures = X.T @ w  # (K,)

    # Factor risk
    factor_var = port_exposures @ factor_cov @ port_exposures

    # Specific risk
    spec_var = w @ (sv * w)

    # Total risk
    total_var = factor_var + spec_var
    total_vol = np.sqrt(max(total_var, 0.0))

    # Per-factor contribution
    factor_mcr = factor_cov @ port_exposures  # marginal contribution
    factor_contributions = port_exposures * factor_mcr

    decomp = {
        'Total Vol (ann %)': total_vol * 100,
        'Factor Vol (ann %)': np.sqrt(max(factor_var, 0.0)) * 100,
        'Specific Vol (ann %)': np.sqrt(max(spec_var, 0.0)) * 100,
        'Factor Risk Share (%)': factor_var / total_var * 100 if total_var > 0 else np.nan,
        'Specific Risk Share (%)': spec_var / total_var * 100 if total_var > 0 else np.nan,
        'Portfolio Factor Exposures': pd.Series(port_exposures, index=factor_names),
        'Factor Risk Contributions': pd.Series(
            factor_contributions / total_var * 100 if total_var > 0 else factor_contributions * np.nan,
            index=factor_names),
        'N Valid Stocks': int(n_valid),
        'N Dropped Stocks': int(n_dropped),
    }

    return decomp

# Example portfolios
T_last = T - 1
spec_var = np.nanvar(residuals, axis=0, ddof=1)  # NaN-aware variance

# Equal-weight portfolio
w_eq = np.ones(N) / N

# Cap-weight portfolio
w_cap = market_cap / market_cap.sum()

# Random active portfolio (long-short, sum to 0)
rng = np.random.RandomState(123)
w_active = rng.randn(N)
w_active = w_active - w_active.mean()
w_active = w_active / np.abs(w_active).sum() * 2  # gross exposure = 200%

portfolios = {
    'Equal-Weight': w_eq,
    'Cap-Weight': w_cap,
    'Long-Short Active': w_active
}

# Use monthly factor cov (not annualized) for consistent units
factor_cov_monthly = np.cov(est_fret, rowvar=False)

for name, w in portfolios.items():
    decomp = portfolio_risk_decomposition(
        w, exposures[T_last], factor_cov_monthly, spec_var, factor_names)
    print(f'\n--- {name} Portfolio ---')
    print(f'  Stocks: {decomp["N Valid Stocks"]} valid, '
          f'{decomp["N Dropped Stocks"]} dropped (NaN)')
    print(f'  Total Vol (monthly):   {decomp["Total Vol (ann %)"]:.2f}%')
    print(f'  Factor Vol (monthly):  {decomp["Factor Vol (ann %)"]:.2f}%')
    print(f'  Specific Vol (monthly):{decomp["Specific Vol (ann %)"]:.2f}%')
    print(f'  Factor Risk Share:     {decomp["Factor Risk Share (%)"]:.1f}%')
    print(f'  Specific Risk Share:   {decomp["Specific Risk Share (%)"]:.1f}%')
    print(f'  Portfolio Exposures:')
    print(f'    {decomp["Portfolio Factor Exposures"].round(3).to_dict()}')
    print(f'  Factor Risk Contributions (% of total variance):')
    print(f'    {decomp["Factor Risk Contributions"].round(2).to_dict()}')

def factor_exposure_turnover(exposures, factor_names):
    """
    Compute factor exposure turnover as rank autocorrelation.

    Parameters:
        exposures (np.array): Factor exposures, shape (T, N, K).
        factor_names (list): Factor names.

    Returns:
        turnover_df (pd.DataFrame): Rank autocorrelation per factor per period.
        turnover_summary (pd.DataFrame): Summary statistics.
    """
    T, N, K = exposures.shape
    autocorr = np.zeros((T - 1, K))

    for t in range(1, T):
        for k in range(K):
            corr, _ = spearmanr(exposures[t, :, k], exposures[t - 1, :, k])
            autocorr[t - 1, k] = corr

    turnover_df = pd.DataFrame(autocorr, columns=factor_names)

    turnover_summary = pd.DataFrame({
        'Mean Rank Autocorr': turnover_df.mean(),
        'Min Rank Autocorr': turnover_df.min(),
        'Max Rank Autocorr': turnover_df.max()
    })

    return turnover_df, turnover_summary

turnover_df, turnover_summary = factor_exposure_turnover(exposures, factor_names)

print('Factor Exposure Turnover (Rank Autocorrelation):')
print(turnover_summary.round(4))

fig, ax = plt.subplots(figsize=(12, 4))
for k in range(K):
    ax.plot(turnover_df[factor_names[k]], label=factor_names[k], linewidth=1, alpha=0.8)
ax.set_xlabel('Month')
ax.set_ylabel('Rank Autocorrelation')
ax.set_title('Factor Exposure Stability Over Time')
ax.legend()
ax.axhline(1.0, color='grey', linewidth=0.5)
plt.tight_layout()
plt.show()

def compute_vif(exposures, factor_names):
    """
    Compute Variance Inflation Factors for factor exposures.

    Parameters:
        exposures (np.array): Factor exposures, shape (T, N, K).
        factor_names (list): Factor names.

    Returns:
        vif_df (pd.DataFrame): VIF per factor, averaged and per-period.
    """
    T, N, K = exposures.shape
    vif_per_period = np.zeros((T, K))

    for t in range(T):
        X = exposures[t]  # (N, K)
        for k in range(K):
            y = X[:, k]
            others = np.delete(X, k, axis=1)
            # Add intercept
            others_with_const = np.column_stack([np.ones(N), others])
            # OLS: R-squared
            beta = np.linalg.lstsq(others_with_const, y, rcond=None)[0]
            y_hat = others_with_const @ beta
            ss_res = np.sum((y - y_hat)**2)
            ss_tot = np.sum((y - y.mean())**2)
            r2 = 1.0 - ss_res / ss_tot if ss_tot > 0 else 0.0
            vif_per_period[t, k] = 1.0 / (1.0 - r2) if r2 < 1.0 else np.inf

    vif_mean = vif_per_period.mean(axis=0)
    vif_max = vif_per_period.max(axis=0)

    vif_df = pd.DataFrame({
        'Mean VIF': vif_mean,
        'Max VIF': vif_max,
        'Status': ['OK' if v <= 5 else 'High' if v <= 10 else 'Severe'
                    for v in vif_mean]
    }, index=factor_names)

    return vif_df

vif_df = compute_vif(exposures, factor_names)

print('Variance Inflation Factors (VIF):')
print(vif_df.round(3))

def build_summary_dashboard(fret_stats, ic_summary, quantile_summary,
                             bias_df, vif_df, turnover_summary, r_squared):
    """
    Build a consolidated summary of all factor model metrics.

    Parameters:
        fret_stats (pd.DataFrame): Factor return statistics.
        ic_summary (pd.DataFrame): IC summary.
        quantile_summary (pd.DataFrame): Quantile return summary.
        bias_df (pd.DataFrame): Bias statistics.
        vif_df (pd.DataFrame): VIF statistics.
        turnover_summary (pd.DataFrame): Turnover summary.
        r_squared (np.array): Cross-sectional R-squared.

    Returns:
        dashboard (pd.DataFrame): Consolidated metrics.
    """
    dashboard = pd.DataFrame(index=fret_stats.index)

    # Factor returns
    dashboard['Ann. Return (%)'] = fret_stats['Ann. Mean (%)']
    dashboard['Ann. Vol (%)'] = fret_stats['Ann. Vol (%)']
    dashboard['Ret t-stat'] = fret_stats['t-stat']

    # IC
    dashboard['Mean IC'] = ic_summary['Mean IC']
    dashboard['ICIR'] = ic_summary['ICIR']

    # Quantile spread
    dashboard['L/S Spread (%)'] = quantile_summary['L/S Spread'] * 100

    # Bias
    dashboard['Bias Stat'] = bias_df['Bias Statistic']

    # VIF
    dashboard['VIF'] = vif_df['Mean VIF']

    # Turnover
    dashboard['Exp. Autocorr'] = turnover_summary['Mean Rank Autocorr']

    return dashboard

dashboard = build_summary_dashboard(
    fret_stats, ic_summary, quantile_summary, bias_df, vif_df,
    turnover_summary, r_squared)

print('=' * 90)
print('GRINOLD FACTOR MODEL METRICS — SUMMARY DASHBOARD')
print('=' * 90)
print(dashboard.round(3).to_string())
print()
print(f'Cross-Sectional R-squared: mean={r_squared.mean():.4f}, '
      f'median={np.median(r_squared):.4f}')
print('=' * 90)

# Visual summary: heatmap of key metrics (normalized for display)
display_cols = ['Ret t-stat', 'ICIR', 'L/S Spread (%)', 'Bias Stat', 'VIF', 'Exp. Autocorr']
display_df = dashboard[display_cols].copy()

fig, ax = plt.subplots(figsize=(10, 4))
sns.heatmap(display_df, annot=True, fmt='.2f', cmap='RdYlGn', center=0, ax=ax)
ax.set_title('Factor Model Metrics Summary')
plt.tight_layout()
plt.show()
